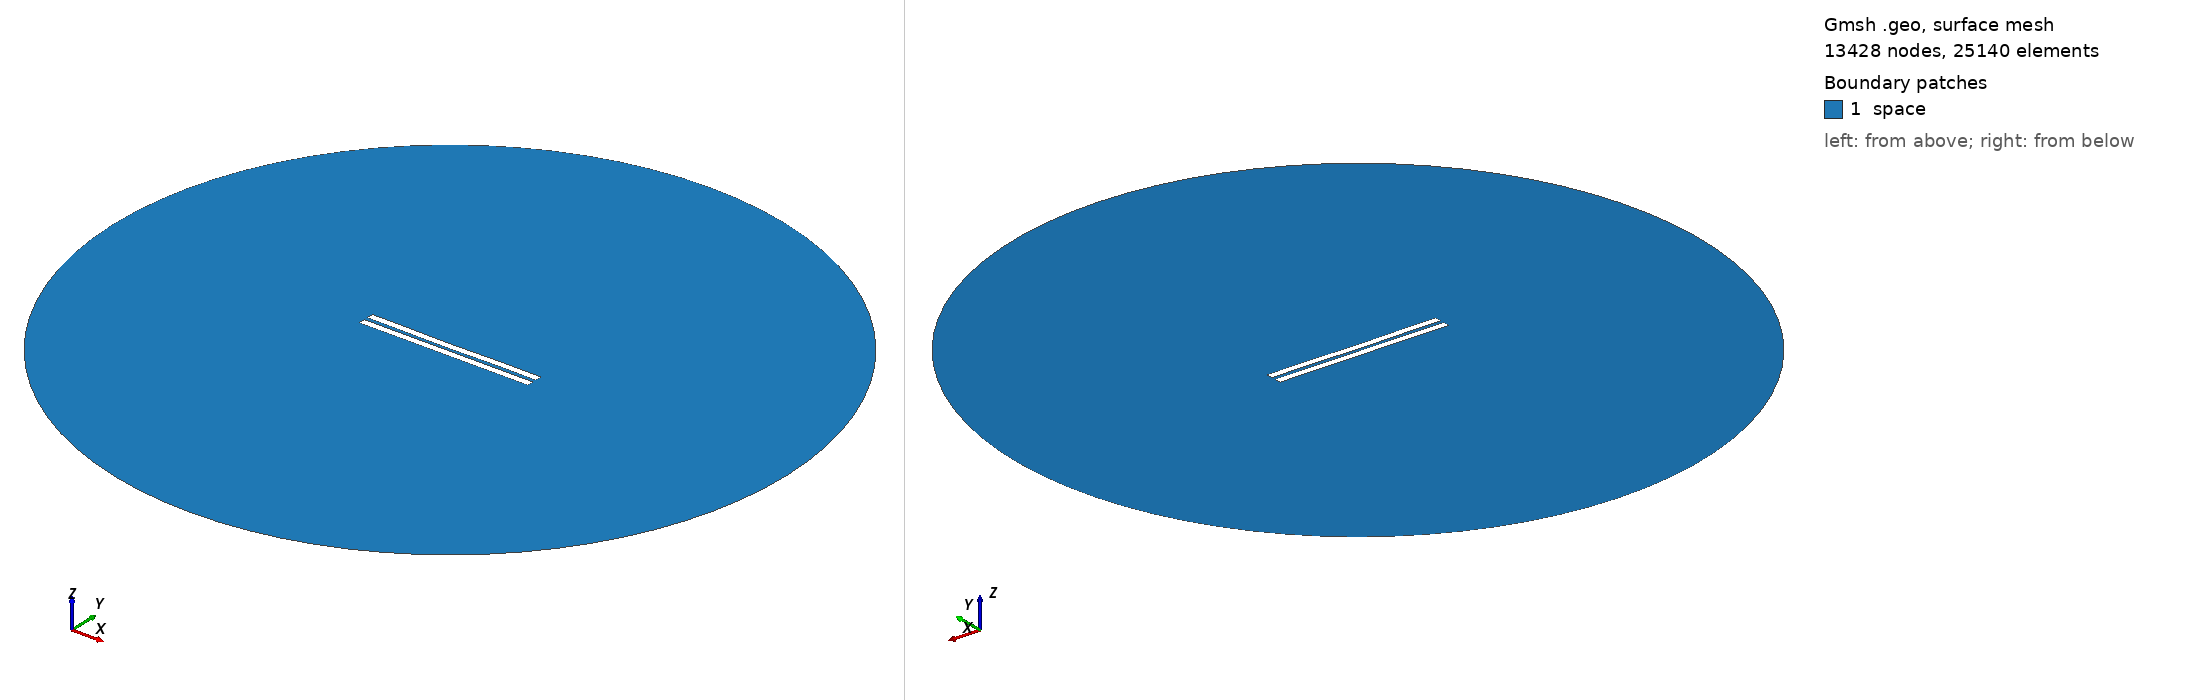

Gmsh geometry script, surface-meshed: 13428 nodes, 25140 surface elements. Boundary patches (legend numbers): 1 space. Left view from above one corner, right view from below the opposite corner. Legend entries are the model's physical surfaces. The drawing asked Gmsh for element sizes between 1% and 20% of the model's largest extent; the script's own settings can give other sizes.

=== 2634.geo (drawn) ===
//---------------------------------------
// Geometry kernel
//---------------------------------------

SetFactory("OpenCASCADE");



//---------------------------------------
// Parameters of the geometry
//---------------------------------------

// Overetch of the upper plate
overetch = 0.0;

// Distance between the plates
distance = 2.5;

// Discretization over the x axis (for the deformation)
nx = 50; 

// Length of the plate
L = 100 - overetch; 

// Number of modes
n = 4; 

// 1st mode coefficient
coeff(1) = -0.075;
beta(1) = 0.596864 * 3.1415926535 / L;

// 2nd mode coefficient
coeff(2) = -0.15;
beta(2) = 1.49418 * 3.1415926535 / L;

// 3rd mode coefficient
coeff(3) = -0.075;
beta(3) = 2.50025 * 3.1415926535 / L;

// 4th mode coefficient
coeff(4) = 0.07499999999999998;
beta(4) = 3.49999 * 3.1415926535 / L;



//---------------------------------------
// Upper plate (deformed rectangle)
//---------------------------------------

// Coordiantes of the upper plate
xmin = -50;
xmax = 50 - overetch;

// Height of the upper plate
yheight = 4 - 2 * overetch;

// Indexes of the points
UpperID[] = {};
LowerID[] = {};
LeftID[] = {};
RightID[] = {};

// Point index
p = 1;

// Horizontal edges
For i In {1:nx}
    x = xmin + (i-1)*(xmax - xmin)/(nx-1);

    y_bottom = distance / 2 + overetch;
    For j In {1:n}
        C = (Cosh(beta(j)*L) + Cos(beta(j)*L)) / (Sinh(beta(j)*L) + Sin(beta(j)*L));
        y_bottom  = y_bottom + coeff(j) * (Cosh(beta(j)*(x+50)) - Cos(beta(j)*(x+50)) - C * (Sinh(beta(j)*(x+50)) - Sin(beta(j)*(x+50))));
    EndFor

    y_top = y_bottom + yheight;

    Point(p) = {x, y_top, 0, 1.0};
    UpperID[i] = p;
    p = p + 1;

    Point(p) = {x, y_bottom, 0, 1.0};
    LowerID[i] = p;
    p = p + 1;
EndFor

// Create point lists
UpperPts[] = {}; LowerPts[] = {};
For i In {1:nx}
  UpperPts[] += {UpperID[i]};
  LowerPts[] += {LowerID[i]};
EndFor

// Build splines
Spline(1) = {UpperPts[]};
Spline(2) = {LowerPts[]};
Line(3) = {LowerPts[nx-1], UpperPts[nx-1]};
Line(4) = {LowerPts[0], UpperPts[0]};

// Build the plane surface
Curve Loop(1) = {2, 3, -1, -4};
Plane Surface(1) = {1};



//---------------------------------------
// Lower plate (rectangle)
//---------------------------------------

// Vertices
Point(1001) = {-50, -1, 0, 1.0};
Point(1002) = { 50, -1, 0, 1.0};
Point(1003) = { 50,  -5, 0, 1.0};
Point(1004) = {-50,  -5, 0, 1.0};

// Edges
Line(5) = {1001, 1002};
Line(6) = {1002, 1003};
Line(7) = {1003, 1004};
Line(8) = {1004, 1001};

// Plane surface
Line Loop(2) = {5, 6, 7, 8};
Plane Surface(2) = {2}; 



//---------------------------------------
// Outer (fictious) boundary
//---------------------------------------

// Points
Point(1005) = {0, 0, 0};       // Center
Point(1006) = {200, 0, 0};     // Start point
Point(1007) = {0, 200, 0};     // 90 degrees
Point(1008) = {-200, 0, 0};    // 180 degrees
Point(1009) = {0, -200, 0};    // 270 degrees

// Circle arcs (each needs start, center, end)
Circle(9) = {1006, 1005, 1007};
Circle(10) = {1007, 1005, 1008};
Circle(11) = {1008, 1005, 1009};
Circle(12) = {1009, 1005, 1006};

// Plane surface for the entire domain
Curve Loop(3) = {9, 10, 11, 12};
Surface(3) = {3};

// Subtract the plates from the whole domain to obtain the actual domain where we want to solve the equations
BooleanDifference{ Surface{3}; Delete; }{ Surface{1}; Surface{2}; Delete; }




//---------------------------------------
// Transfinite Lines/Curves
//---------------------------------------

// Set the number of points on the boundaries
r = 7;

// Plates
Transfinite Curve {1, 2} = 50*r Using Progression 1;
Transfinite Curve {3, 4} = 2*r Using Progression 1;
Transfinite Line {5, 7} = 50*r Using Progression 1;
Transfinite Line {6, 8} = 2*r Using Progression 1;

// Outer boundary
Transfinite Line {9, 10, 11, 12} = 20 Using Progression 1;



//---------------------------------------
// Physical groups
//---------------------------------------                

// Physical curves (boundaries)
Physical Line("force_segment", 10) = {2};
Physical Line("upper_plate", 11) = {1, 3, 4};
Physical Line("lower_plate", 12) = {5, 6, 7, 8};
Physical Line("boundary", 20) = {9, 10, 11, 12};

// Physical Surfaces
Physical Surface("space", 30) = {3};



//---------------------------------------
// 6. Generate the Mesh
//---------------------------------------

// 2D mesh generation
Mesh 2;
